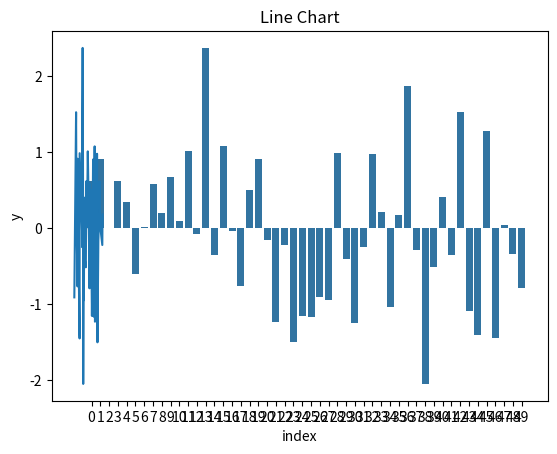
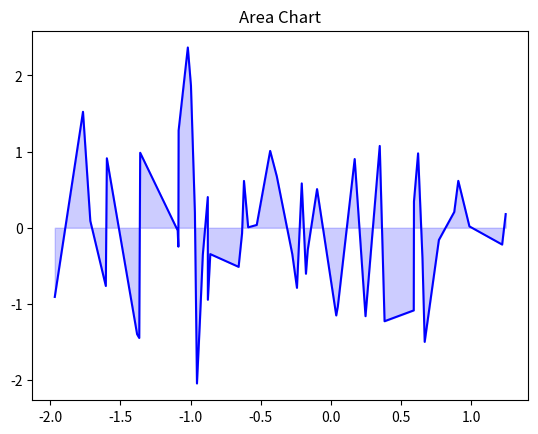

The script that saved these images, in order:
import pandas as pd
import numpy as np
import seaborn as sns
import matplotlib.pyplot as plt

data = pd.DataFrame(np.random.randn(50, 2), columns=["x","y"])

bar_data = data.copy()
bar_data['index'] = bar_data.index
sns.barplot(x='index', y='y', data=bar_data)
plt.title("Bar Chart")
plt.show()

# Line plot
sns.lineplot(x='x', y='y', data=data)
plt.title("Line Chart")
plt.show()

# Fill between (this needs to be done after creating a line plot or scatter plot with Matplotlib)
data = data.sort_values('x')
plt.figure()  # Create a new figure
plt.plot(data['x'], data['y'], color='blue')  # Line plot for the fill_between function
plt.fill_between(data['x'], data['y'], color='blue', alpha=0.2)
plt.title("Area Chart")
plt.show()
